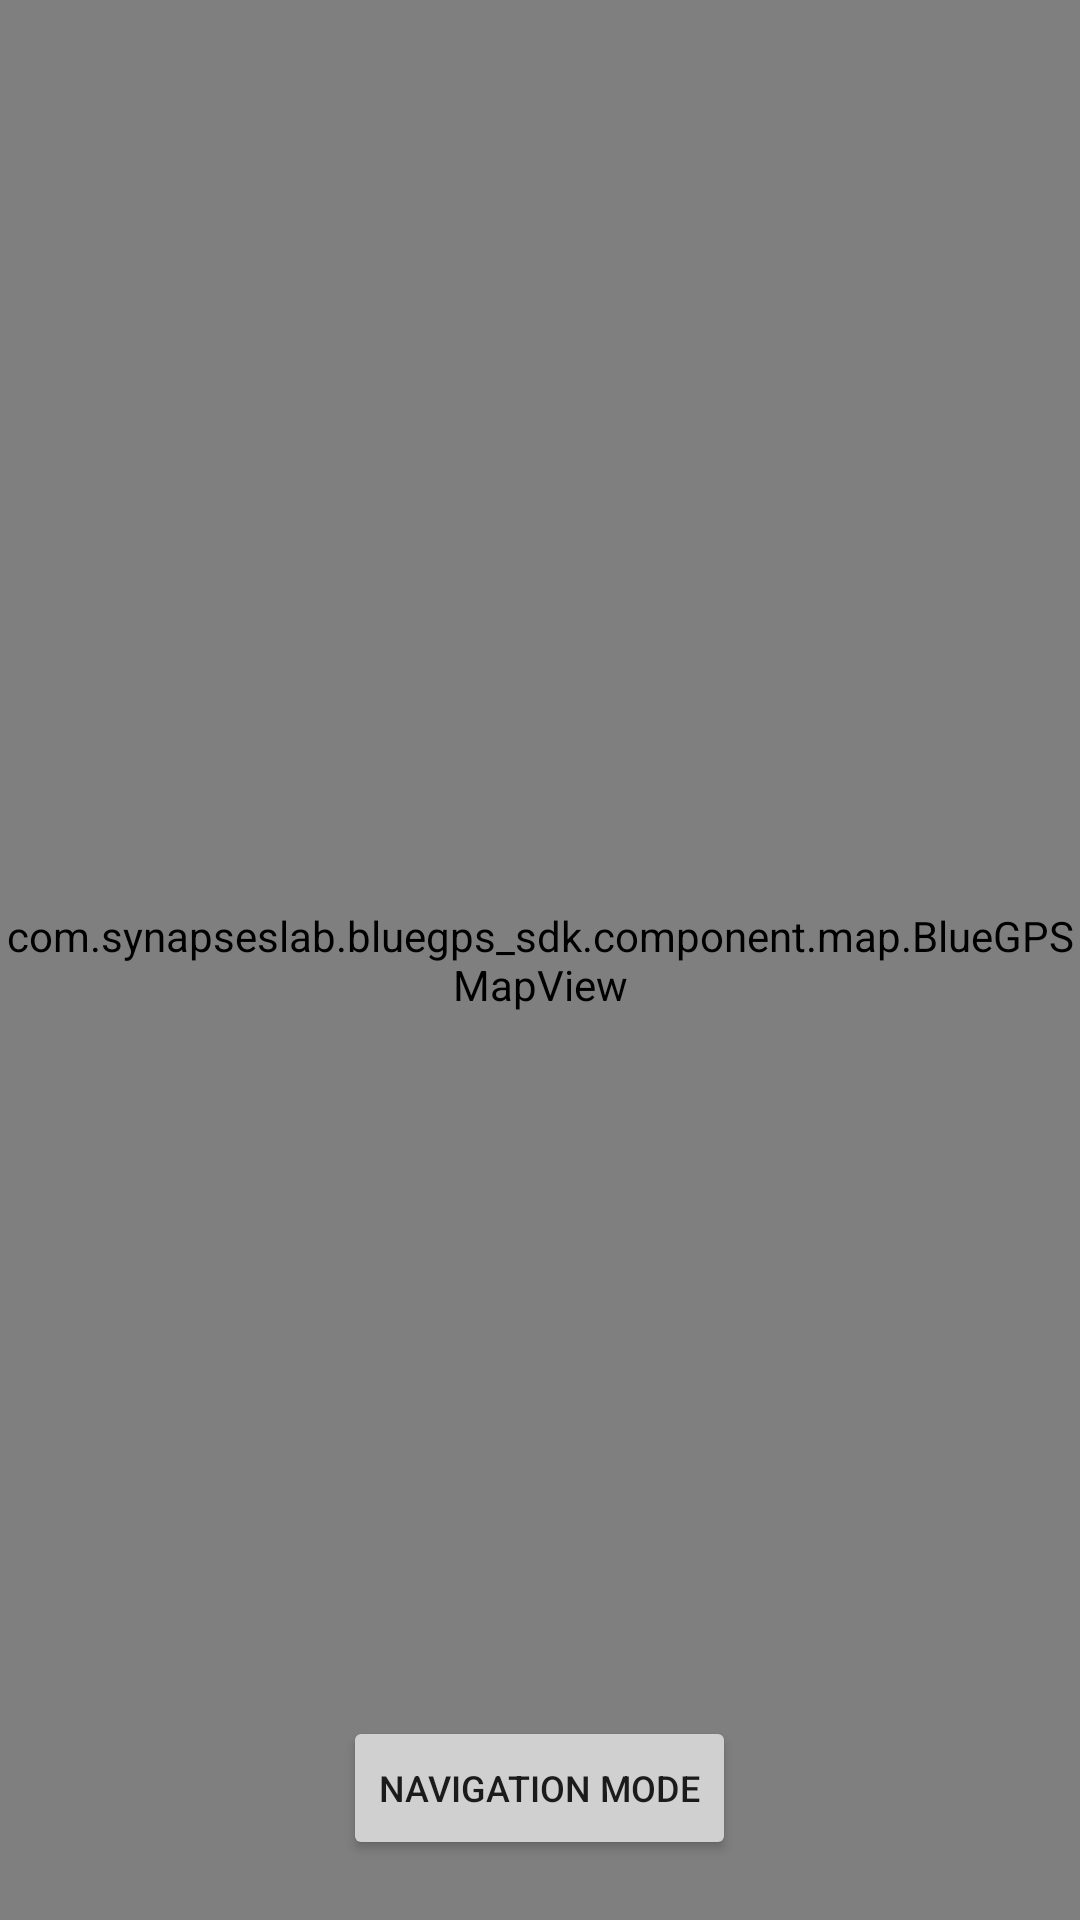

Write the Android layout XML for this screen, with the resource values it uses.
<!-- AndroidManifest.xml: application theme Theme.DemoSDK -->
<!-- res/layout/activity_map.xml -->
<?xml version="1.0" encoding="utf-8"?>
<FrameLayout xmlns:android="http://schemas.android.com/apk/res/android"
    xmlns:app="http://schemas.android.com/apk/res-auto"
    xmlns:tools="http://schemas.android.com/tools"
    android:id="@+id/mapView"
    android:layout_width="match_parent"
    android:layout_height="match_parent"
    tools:context=".map.MapActivity">

    <com.synapseslab.bluegps_sdk.component.map.BlueGPSMapView
        android:id="@+id/webView"
        android:layout_width="match_parent"
        android:layout_height="match_parent"
        app:layout_constraintBottom_toBottomOf="parent"
        app:layout_constraintEnd_toEndOf="parent"
        app:layout_constraintStart_toStartOf="parent"
        app:layout_constraintTop_toTopOf="parent" />

    <LinearLayout
        android:id="@+id/layoutDestination"
        android:layout_width="wrap_content"
        android:layout_height="wrap_content"
        android:layout_gravity="center|bottom"
        android:layout_marginBottom="80dp"
        android:background="@drawable/round_border"
        android:paddingStart="20dp"
        android:paddingEnd="20dp"
        android:paddingTop="5dp"
        android:paddingBottom="5dp"
        android:visibility="gone"
        android:gravity="center"
        android:orientation="horizontal">

        <LinearLayout
            android:layout_width="wrap_content"
            android:layout_height="wrap_content"
            android:orientation="vertical">

            <TextView
                android:id="@+id/tvDestination"
                android:layout_width="wrap_content"
                android:layout_height="wrap_content"
                android:textStyle="bold"
                android:textColor="@color/white"
                tools:text="Destination: x: 120, y: 30" />

            <TextView
                android:id="@+id/tvRemaining"
                android:layout_width="wrap_content"
                android:layout_height="wrap_content"
                android:textStyle="bold"
                android:textColor="@color/white"
                tools:text="Destination: x: 120, y: 30" />

        </LinearLayout>

        <com.google.android.material.floatingactionbutton.FloatingActionButton
            android:id="@+id/btnGoTo"
            android:layout_width="wrap_content"
            android:layout_height="wrap_content"
            android:layout_marginStart="10dp"
            app:fabSize="mini"
            app:borderWidth="0dp"
            android:backgroundTint="@color/blue_500"
            android:tintMode="@color/white"
            android:src="@drawable/ic_baseline_navigation_24"
            android:contentDescription="@string/go" />

    </LinearLayout>

    <Button
        android:id="@+id/btnNavigationMode"
        android:layout_width="wrap_content"
        android:layout_height="wrap_content"
        android:layout_gravity="bottom|center"
        android:layout_marginBottom="20dp"
        android:backgroundTint="@color/grey"
        android:text="@string/navigation_mode"
        android:textSize="12sp" />

    <View
        android:id="@+id/tapView"
        android:layout_width="match_parent"
        android:layout_height="match_parent"
        android:background="#00000000"
        android:clickable="true"
        android:focusable="true"
        android:visibility="gone" />

</FrameLayout>
<!-- resources referenced by this layout -->
<resources>
  <color name="blue_500">#FF607ff2</color>
  <color name="grey">#D0D0D0</color>
  <color name="white">#FFFFFFFF</color>
  <!-- drawable ic_baseline_navigation_24 (drawable) -->
  <vector xmlns:android="http://schemas.android.com/apk/res/android"
      android:width="24dp"
      android:height="24dp"
      android:viewportWidth="24"
      android:viewportHeight="24"
      android:tint="?attr/colorControlNormal">
    <path
        android:fillColor="@android:color/white"
        android:pathData="M12,2L4.5,20.29l0.71,0.71L12,18l6.79,3 0.71,-0.71z"/>
  </vector>
  <!-- drawable round_border (drawable) -->
  <?xml version="1.0" encoding="utf-8"?>
  <shape xmlns:android="http://schemas.android.com/apk/res/android"
      android:shape="rectangle">
      <solid android:color="#cc000000" />
      <corners android:bottomRightRadius="20dp"
          android:bottomLeftRadius="20dp"
          android:topRightRadius="20dp"
          android:topLeftRadius="20dp"/>
  </shape>
  <string name="go">go</string>
  <string name="navigation_mode">Navigation mode</string>
  <style name="Theme.DemoSDK" parent="Theme.MaterialComponents.DayNight.DarkActionBar">
          
          <item name="colorPrimary">@color/blue_500</item>
          <item name="colorPrimaryVariant">@color/blue_700</item>
          <item name="colorOnPrimary">@color/white</item>
          
          <item name="colorSecondary">@color/teal_200</item>
          <item name="colorSecondaryVariant">@color/teal_700</item>
          <item name="colorOnSecondary">@color/black</item>
          
          <item name="android:statusBarColor" tools:targetApi="l">?attr/colorPrimaryVariant</item>
          
      </style>
  <color name="blue_700">#FF4c51c6</color>
  <color name="teal_200">#FF03DAC5</color>
  <color name="teal_700">#FF018786</color>
  <color name="black">#FF000000</color>
</resources>
